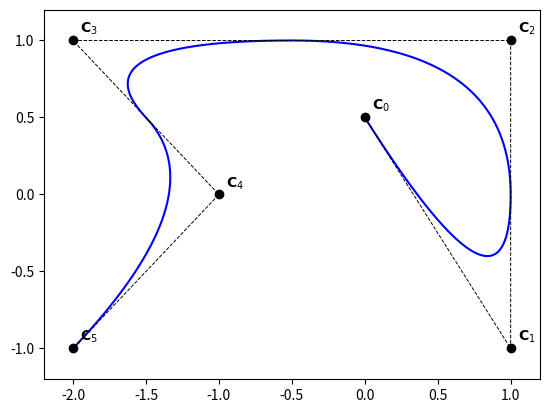

Recreate this plot in Python.
import numpy as np
import sys
import os
from mpl_toolkits import mplot3d 
import matplotlib.pyplot as plt


def find_span( knots, degree, x ):
    # Knot index at left/right boundary
    low  = degree
    high = 0
    high = len(knots)-1-degree

    # Check if point is exactly on left/right boundary, or outside domain
    if x <= knots[low ]: returnVal = low
    elif x >= knots[high]: returnVal = high-1
    else:
        # Perform binary search
        span = (low+high)//2
        while x < knots[span] or x >= knots[span+1]:
            if x < knots[span]:
                high = span
            else:
                low  = span
            span = (low+high)//2
        returnVal = span

    return returnVal


def all_bsplines( knots, degree, x, span ):
    left   = np.empty( degree  , dtype=float )
    right  = np.empty( degree  , dtype=float )
    values = np.empty( degree+1, dtype=float )

    values[0] = 1.0
    for j in range(0,degree):
        left [j] = x - knots[span-j]
        right[j] = knots[span+1+j] - x
        saved    = 0.0
        for r in range(0,j+1):
            temp      = values[r] / (right[r] + left[j-r])
            values[r] = saved + right[r] * temp
            saved     = left[j-r] * temp
        values[j+1] = saved

    return values


def plot_splines(knots, degree, nx=100):
    xmin = knots[degree]
    xmax = knots[-degree-1]
    
    # grid points for evaluation
    xs = np.linspace(xmin,xmax,nx)

    # this is the number of the BSplines in the Schoenberg space
    N = len(knots) - degree - 1

    ys = np.zeros((N,nx), dtype=np.double)
    for ix,x in enumerate(xs):
        span = find_span( knots, degree, x )    
        b    = all_bsplines( knots, degree, x, span )  
        ys[span-degree:span+1, ix] = b[:]
        
    for i in range(0,N):
        plt.plot(xs,ys[i,:], label='$N_{}$'.format(i+1))
    plt.legend(loc=9, ncol=4)
    plt.show()


def point_on_bspline_curve(knots, P, x):
    degree = len(knots) - len(P) - 1
    d = P.shape[-1]

    span = find_span( knots, degree, x )
    b    = all_bsplines( knots, degree, x, span )

    c = np.zeros(d)
    for k in range(0, degree+1):
        c[:] += b[k]*P[span-degree+k,:]
    return c   


def Curve_Plot(knots,degree,C,nx):
    n      = len(knots) - degree - 1  

    xs = np.linspace(0., 1., nx)
    
    Q = np.zeros((nx, 2))
    for i,x in enumerate(xs):
        Q[i,:] = point_on_bspline_curve(knots, C, x)

    plt.plot(Q[:,0], Q[:,1], '-b')
    plt.plot(C[:,0], C[:,1], '--ok', linewidth=0.7)
    
    for i in range(0, n):
        x,y = C[i,:]
        plt.text(x+0.05,y+0.05,'$\mathbf{C}_{' + str(i) + '}$')

    plt.axis([-2.2, 1.2, -1.2, 1.2])

    plt.show()


knots  = [0., 0., 0., 0.25, 0.5, 0.75, 1., 1., 1.]
degree = 2
n      = len(knots) - degree - 1

C = np.zeros((n, 2))
C[:, 0] = [0.,  1., 1., -2., -1., -2.]
C[:, 1] = [.5, -1., 1.,  1.,  0., -1.]

Curve_Plot(knots,degree,C,1000)

# T = np.array([0, 0, 0, 1, 2, 3, 4, 5, 5, 5])

# plot_splines(T, degree=2, nx=100)
# plt.show()




